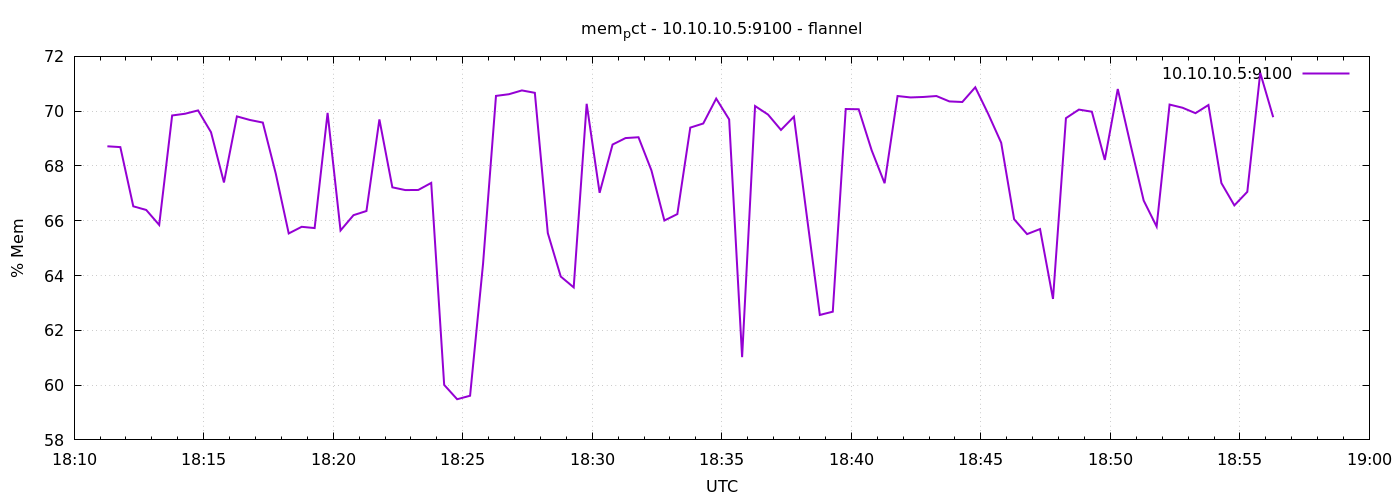

The table this chart was drawn from, first rows:
1791396677	68.71773292338473
1791396707	68.69
1791396737	66.53
1791396767	66.39
1791396797	65.85
1791396827	69.84
1791396857	69.91
1791396887	70.03
1791396917	69.23
1791396947	67.4
1791396977	69.81
1791397007	69.68
1791397037	69.58
1791397067	67.72
1791397097	65.54
1791397127	65.78
1791397157	65.73
1791397187	69.94
1791397217	65.64
1791397247	66.2
1791397277	66.36
1791397307	69.7
1791397337	67.22
1791397367	67.12
1791397397	67.12
1791397427	67.38
1791397457	60.01
1791397487	59.49
1791397517	59.61
1791397547	64.42
1791397577	70.56
1791397607	70.62
1791397637	70.76
1791397667	70.67
1791397697	65.55
1791397727	63.96
1791397757	63.57
1791397787	70.27
1791397817	67.02
1791397847	68.78
1791397877	69.02
1791397907	69.05
1791397937	67.84
1791397967	66.01
1791397997	66.24
1791398027	69.4
1791398057	69.55
1791398087	70.46
1791398117	69.7
1791398147	61.02
1791398177	70.19
1791398207	69.88
1791398237	69.32
1791398267	69.8
1791398297	66.16
1791398327	62.56
1791398357	62.68
1791398387	70.08
1791398417	70.07
1791398447	68.57
1791398477	67.37
... 30 more rows
